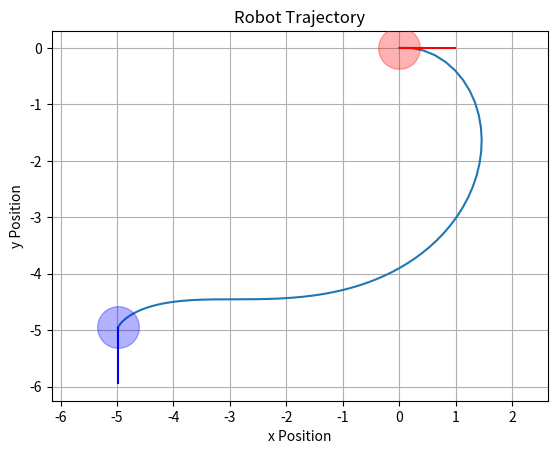

The matplotlib source for this figure:
import numpy as np
import matplotlib.pyplot as plt

class Robot:
    def __init__(self, x, y, theta):
        self.x = x
        self.y = y
        self.theta = theta

    def updatePoseByVelocity(self, v, w, dt):
        self.x += v * np.cos(np.deg2rad(self.theta)) * dt
        self.y += v * np.sin(np.deg2rad(self.theta)) * dt
        self.theta += np.rad2deg(w) * dt

    def drawRobot(self, line_length = 1, color = 'r'):

        dx = line_length * np.cos(np.deg2rad(self.theta))
        dy = line_length * np.sin(np.deg2rad(self.theta))

        plt.plot(self.x, self.y, 'o', markersize = 30, color=color, alpha = 0.3, zorder=5)
        plt.arrow(self.x, self.y, dx, dy, head_width=0, head_length=0, fc=color, ec=color,linewidth=1.5, zorder=5)
        
class GoalPlanner:
    def __init__(self, desX, desY, desTheta, robot : Robot):
        self.goal_x = desX
        self.goal_y = desY
        self.goal_theta = desTheta
        self.rho = 0
        self.alpha = 0
        self.beta = 0
        self.robot = robot

        self.K_rho = 0
        self.K_alpha = 0
        self.K_beta = 0

    def setParameter(self, k_r, k_a, k_b):
        self.K_rho = k_r
        self.K_alpha = k_a
        self.K_beta = k_b

    def calculateVelocity(self):
        dx = self.goal_x - self.robot.x
        dy = self.goal_y - self.robot.y

        self.rho = np.sqrt(dx ** 2 + dy ** 2)
        self.alpha = self.saturationRad(np.arctan2(dy, dx) - np.deg2rad(self.robot.theta))
        self.beta = self.saturationRad(np.deg2rad(self.goal_theta) - np.arctan2(dy, dx))

        v = self.K_rho * self.rho
        w = self.K_alpha * self.alpha + self.K_beta * self.beta

        if self.rho < 0.05:
            v = 0
            heading_error = self.saturationRad(np.deg2rad(self.goal_theta) - np.deg2rad(self.robot.theta))
            w = 1.0 * heading_error
    
        return v, w

    def saturationDeg(self, deg):
        return (deg + 180) % 360 - 180
    

    def saturationRad(self, rad):
        return (rad + np.pi) % (2 * np.pi) - np.pi
    
robot = Robot(0, 0, 0)
goalPlanner = GoalPlanner(-5, -5, -90, robot)
goalPlanner.setParameter(3, 8, -1.5)

total_time = 100
dt = 0.01

x_path = []
y_path = []
theta_path = []

robot.drawRobot()

for t in np.arange(0, total_time, dt):
    x_path.append(robot.x)
    y_path.append(robot.y)
    v, w = goalPlanner.calculateVelocity()
    robot.updatePoseByVelocity(v, w, dt)
    theta_path.append(robot.theta)

robot.drawRobot(color = 'b')



plt.plot(x_path, y_path)
plt.xlabel('x Position')
plt.ylabel('y Position')
plt.title('Robot Trajectory')
plt.axis('equal')
plt.grid()
plt.show()